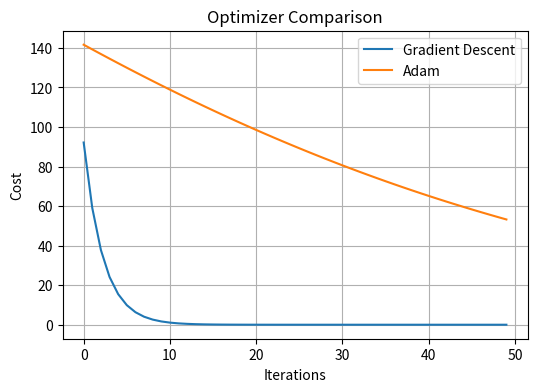
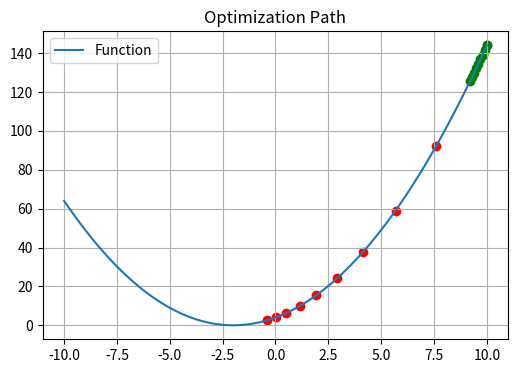
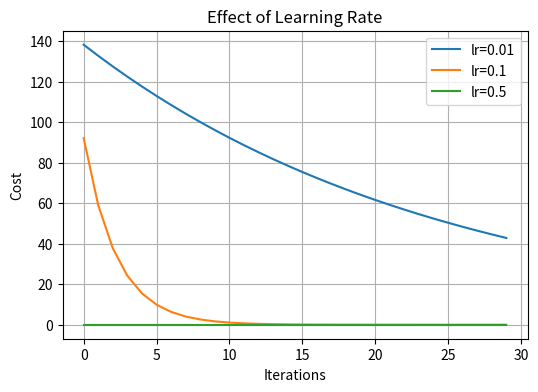

Source code (Python) for these figures, in order:
import numpy as np
import matplotlib.pyplot as plt

print("===== OPTIMIZER EXPERIMENT =====")

# Function (simple quadratic)
def f(x):
    return x**2 + 4*x + 4

def grad(x):
    return 2*x + 4

# Gradient Descent
x_gd = 10
lr = 0.1
epochs = 50

gd_history = []

for i in range(epochs):
    x_gd = x_gd - lr * grad(x_gd)
    gd_history.append(f(x_gd))

print("Final x (GD):", x_gd)

# Adam Optimizer
x_adam = 10
lr = 0.1
m = 0
v = 0
beta1 = 0.9
beta2 = 0.999
eps = 1e-8

adam_history = []

for t in range(1, epochs+1):
    g = grad(x_adam)

    m = beta1*m + (1-beta1)*g
    v = beta2*v + (1-beta2)*(g**2)

    m_hat = m / (1 - beta1**t)
    v_hat = v / (1 - beta2**t)

    x_adam = x_adam - lr * m_hat / (np.sqrt(v_hat) + eps)

    adam_history.append(f(x_adam))

print("Final x (Adam):", x_adam)

# Plot cost comparison
plt.figure(figsize=(6,4))
plt.plot(gd_history, label="Gradient Descent")
plt.plot(adam_history, label="Adam")
plt.title("Optimizer Comparison")
plt.xlabel("Iterations")
plt.ylabel("Cost")
plt.legend()
plt.grid()
plt.show()

# Path visualization
x_vals = np.linspace(-10, 10, 100)
y_vals = f(x_vals)

plt.figure(figsize=(6,4))
plt.plot(x_vals, y_vals, label="Function")

# Plot GD path
x_temp = 10
for i in range(10):
    plt.scatter(x_temp, f(x_temp), color='red')
    x_temp = x_temp - lr * grad(x_temp)

# Plot Adam path
x_temp = 10
m = 0
v = 0

for t in range(1, 10):
    g = grad(x_temp)
    m = beta1*m + (1-beta1)*g
    v = beta2*v + (1-beta2)*(g**2)

    m_hat = m / (1 - beta1**t)
    v_hat = v / (1 - beta2**t)

    plt.scatter(x_temp, f(x_temp), color='green')
    x_temp = x_temp - lr * m_hat / (np.sqrt(v_hat) + eps)

plt.title("Optimization Path")
plt.legend()
plt.grid()
plt.show()

# Multiple learning rates
lrs = [0.01, 0.1, 0.5]

plt.figure(figsize=(6,4))

for lr in lrs:
    x = 10
    history = []
    for i in range(30):
        x = x - lr * grad(x)
        history.append(f(x))
    plt.plot(history, label=f"lr={lr}")

plt.title("Effect of Learning Rate")
plt.xlabel("Iterations")
plt.ylabel("Cost")
plt.legend()
plt.grid()
plt.show()

print("\n===== EXPERIMENT COMPLETED SUCCESSFULLY =====")
